Photos from the image-classification dataset "dataset" in the GitHub repository alevinas/minecraftImagesRNA. Its 6 classes are: araña, cerdo, creeper, gato, vaca, zombie.

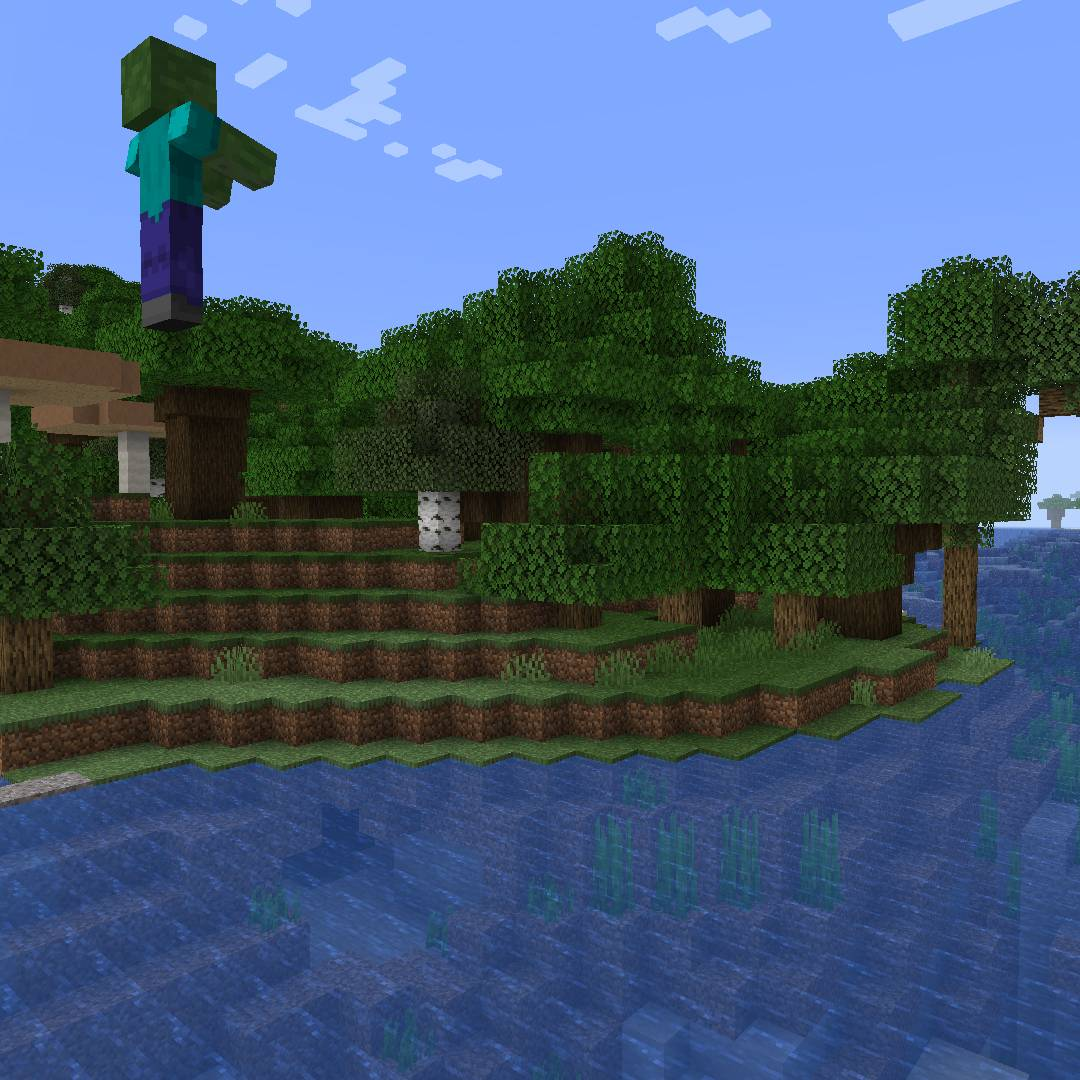
Label: zombie

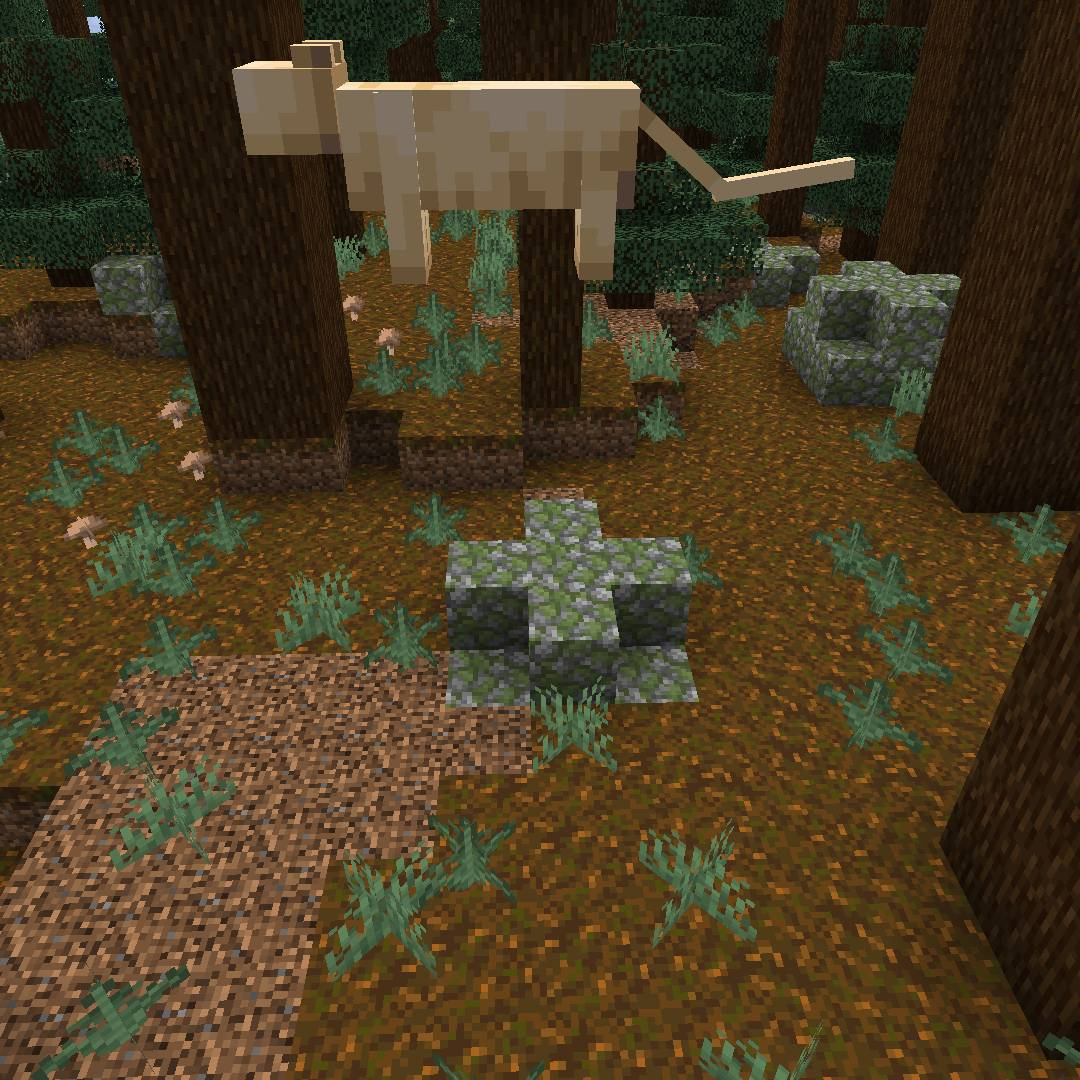
Label: gato

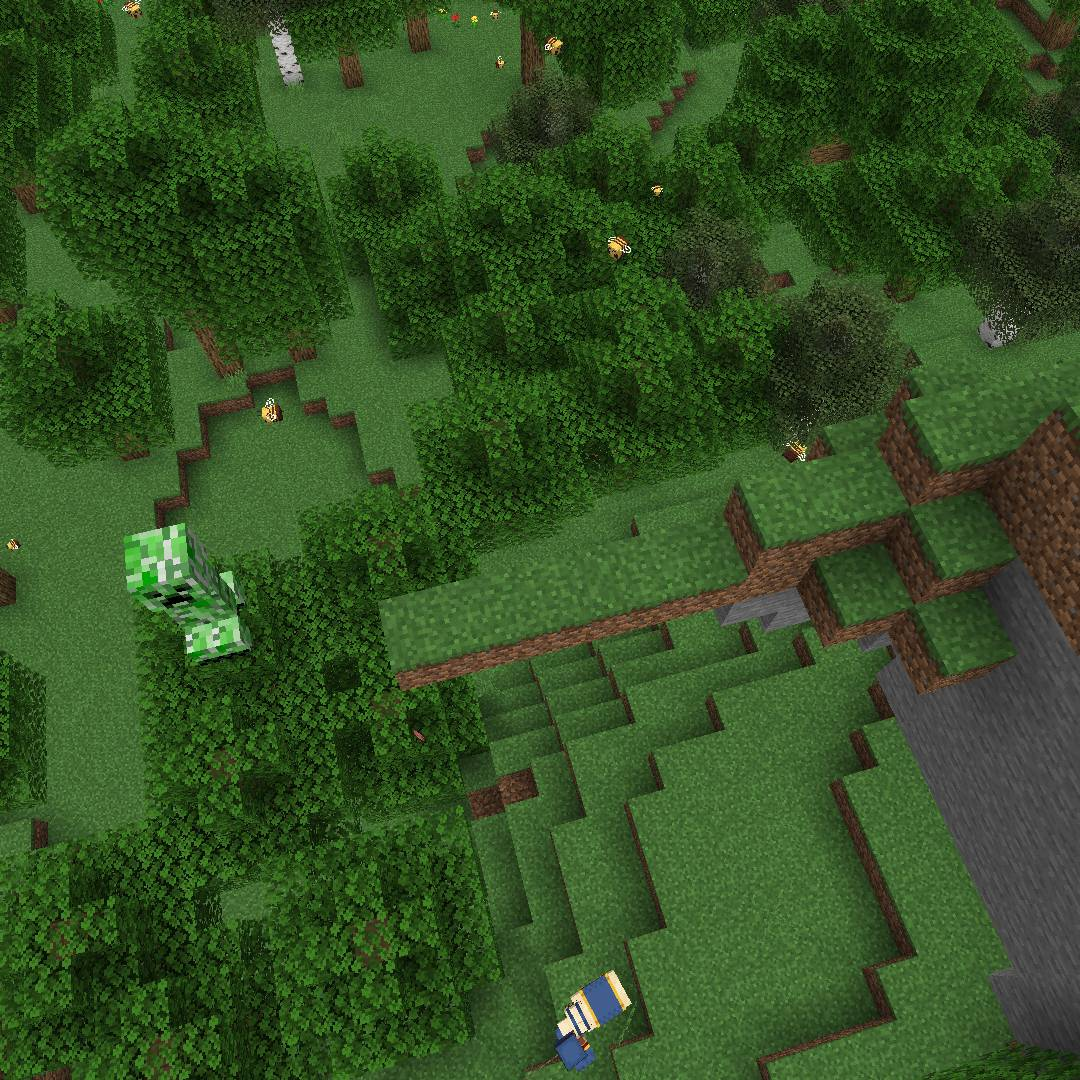
Label: creeper

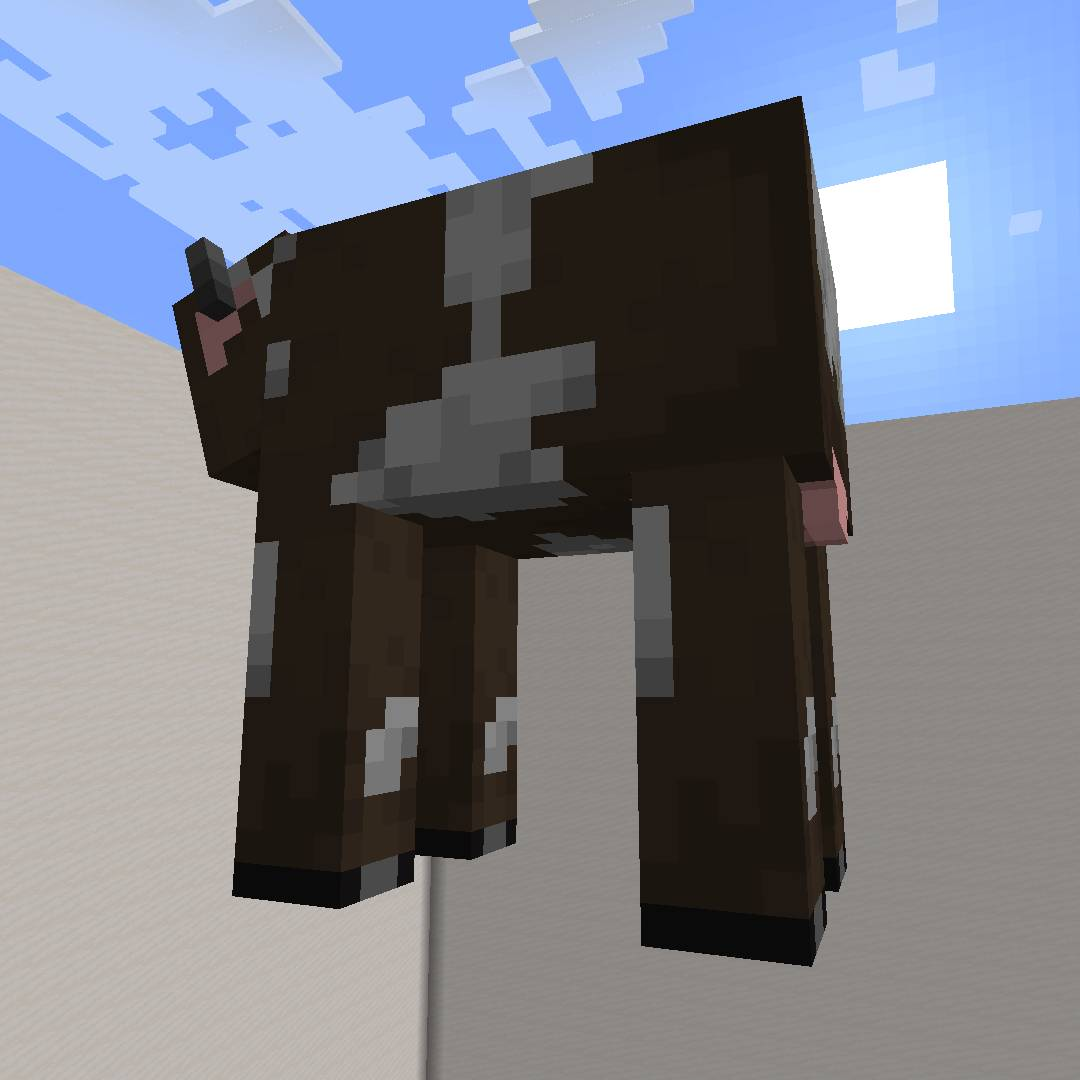
Label: vaca

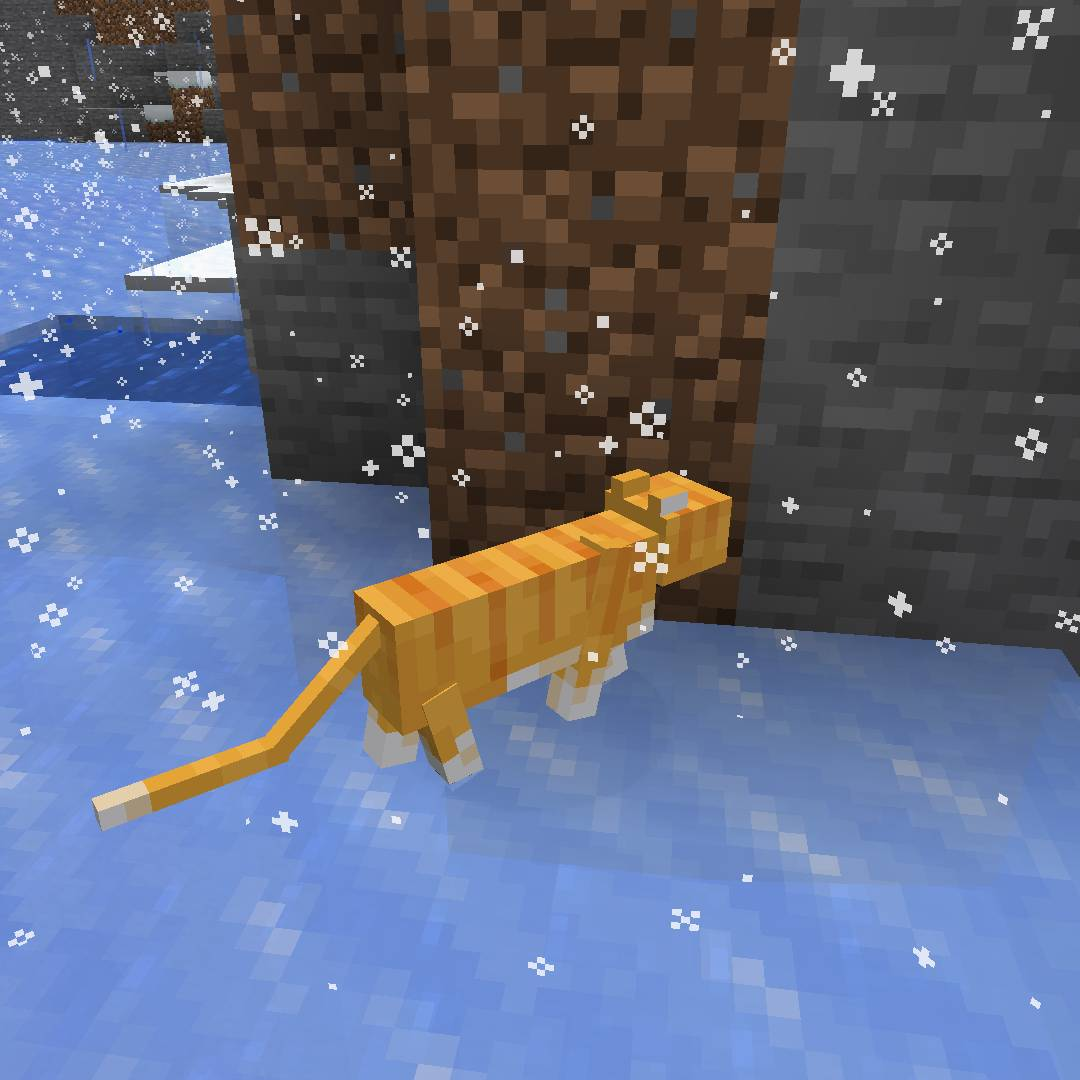
Label: gato

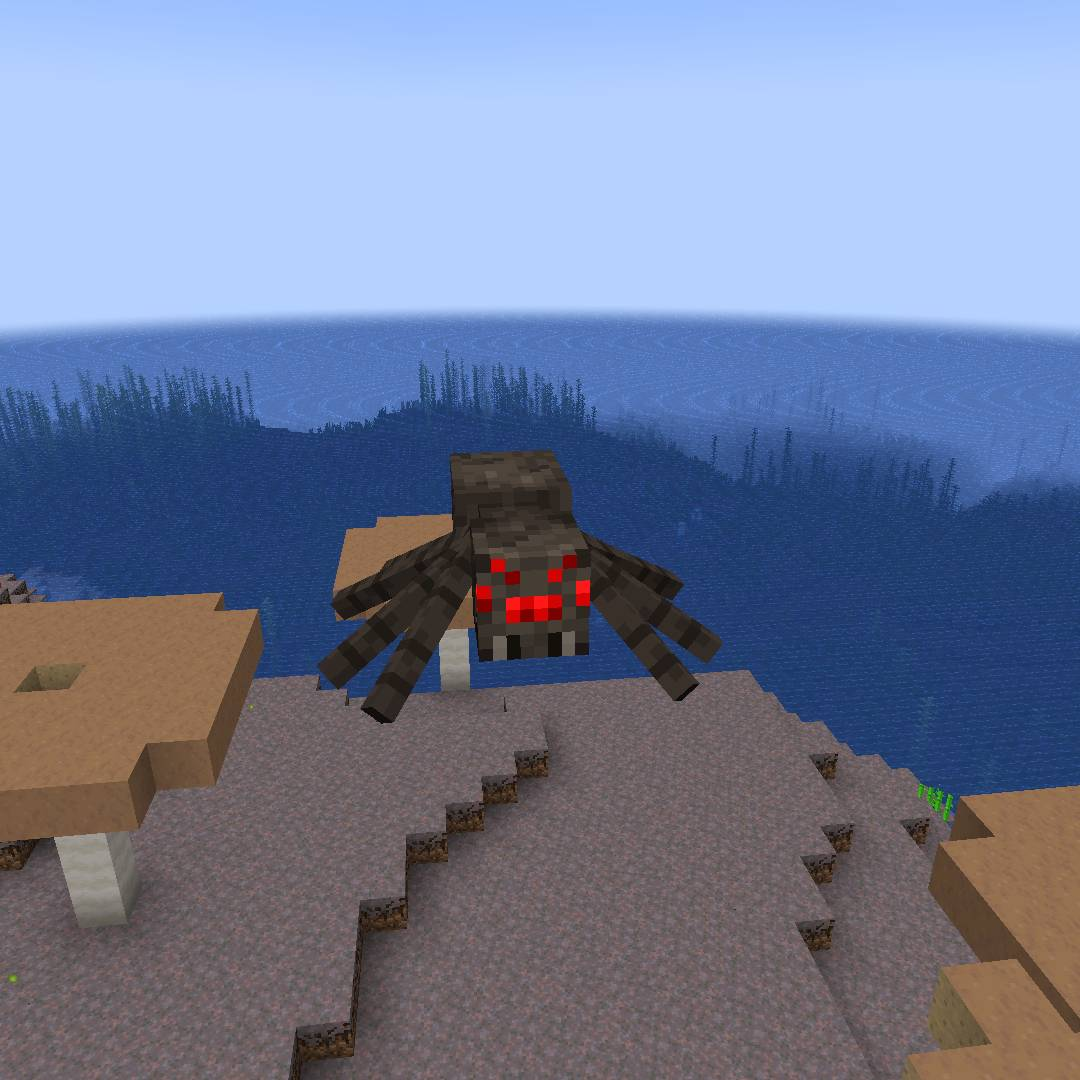
Label: araña
